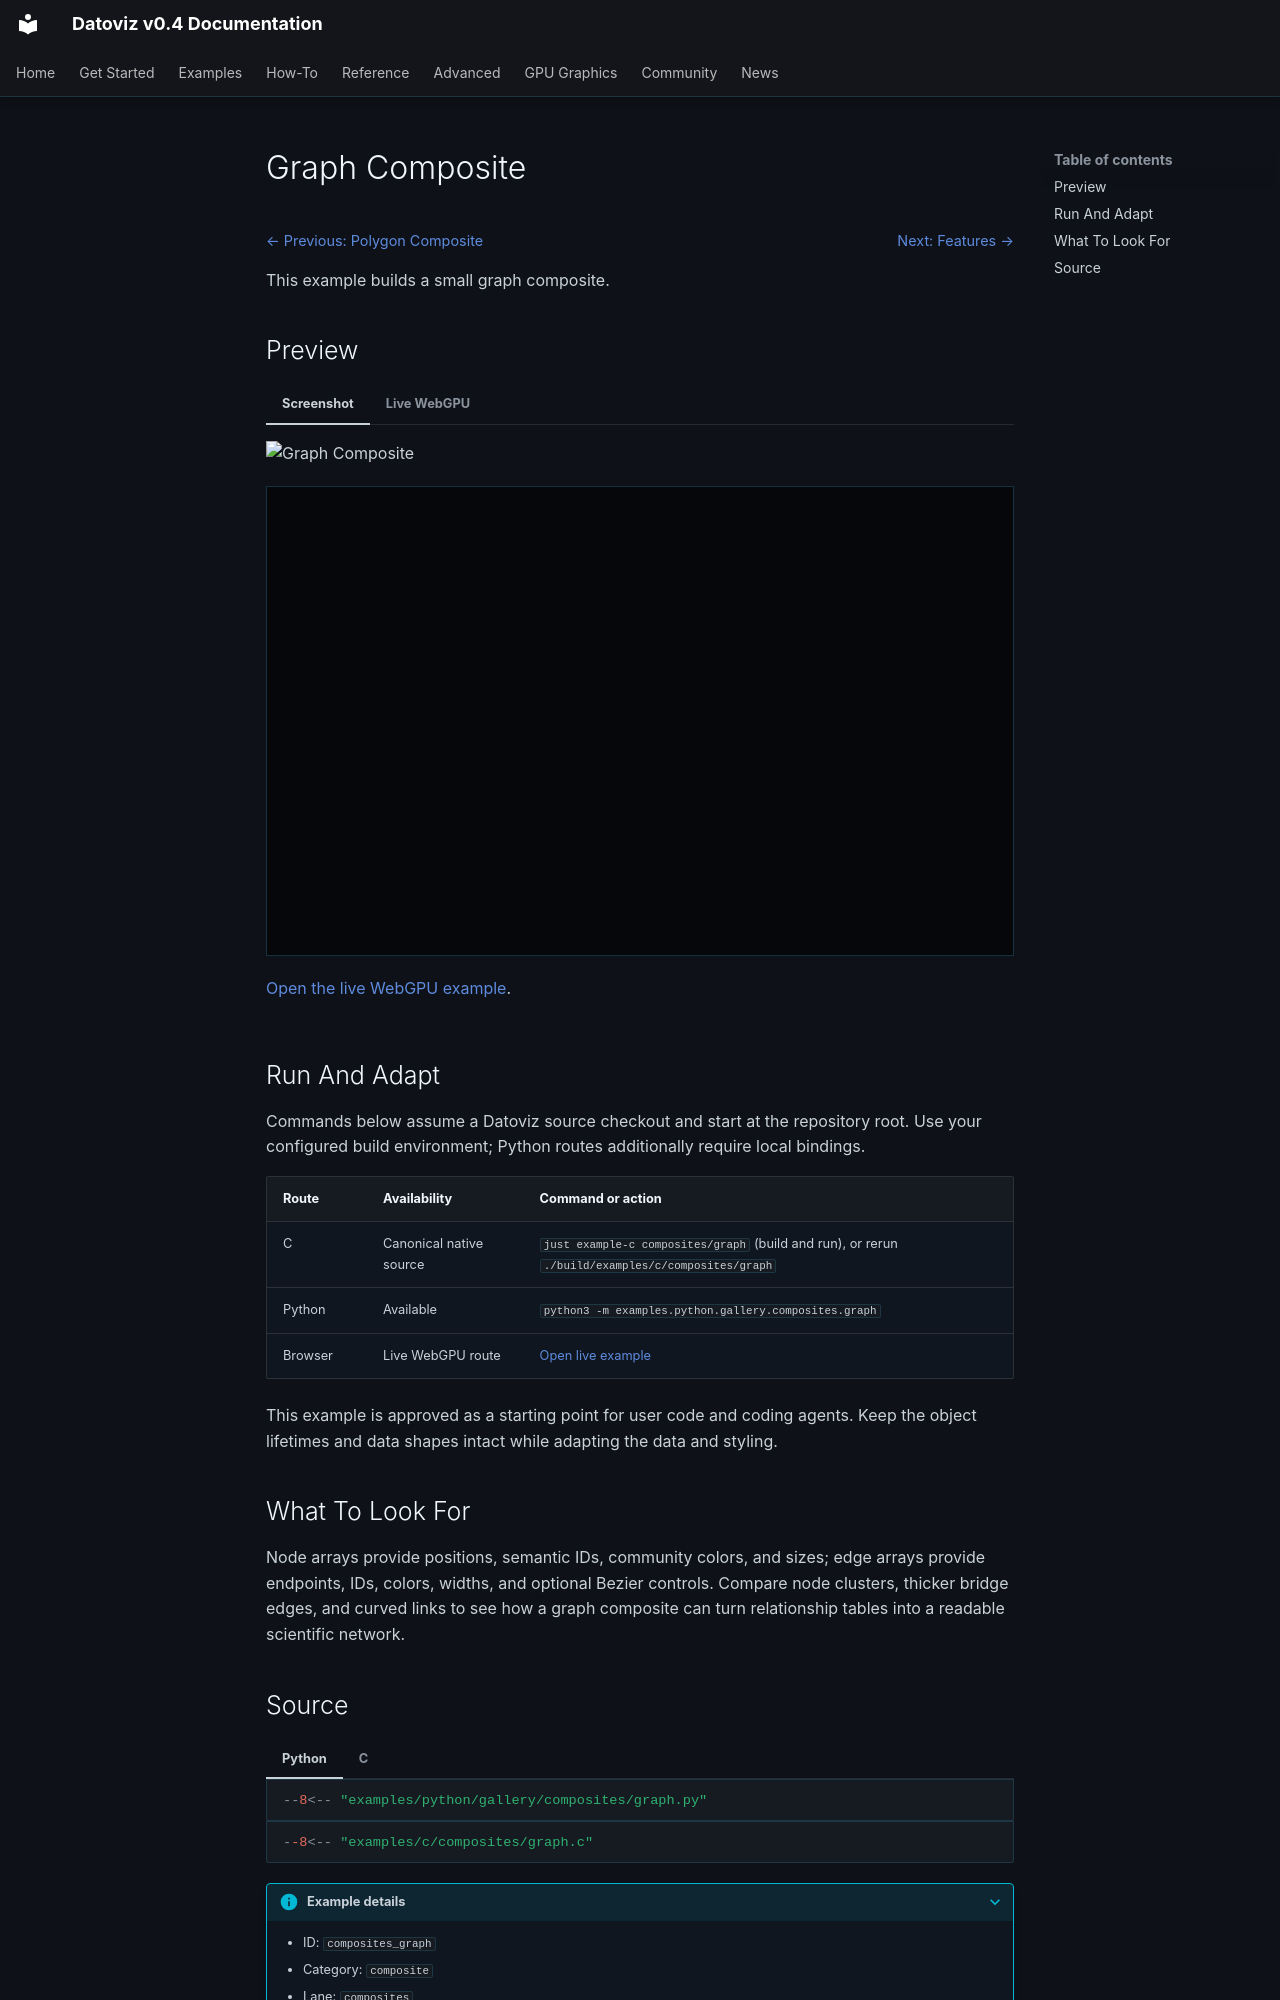

repository: datoviz/datoviz · page: examples/composites/graph/index.html · generator: mkdocs

# Graph Composite

<!-- WARNING: generated by tools/build_gallery.py from examples/c/MANIFEST.yaml -->

<nav class="dvz-example-nav dvz-example-nav--top" aria-label="Example navigation">
<div class="dvz-example-nav__siblings">
<span class="dvz-example-nav__previous"><a href="../polygon/">← Previous: Polygon Composite</a></span>
<span class="dvz-example-nav__next"><a href="../../features/">Next: Features →</a></span>
</div>
</nav>

This example builds a small graph composite.

## Preview

=== "Screenshot"

    ![Graph Composite](../../assets/gallery/v0.4/composites/composites_graph.webp)

=== "Live WebGPU"

    <div class="dvz-webgpu-live" markdown="1">
    <iframe src="../../webgpu/live.html?id=composites_graph" title="Graph Composite WebGPU live example" loading="lazy" allow="fullscreen; webgpu"></iframe>
    </div>

    <a href="../../webgpu/live.html?id=composites_graph">Open the live WebGPU example</a>.

## Run And Adapt

Commands below assume a Datoviz source checkout and start at the repository root.
Use your configured build environment; Python routes additionally require local bindings.

| Route | Availability | Command or action |
| --- | --- | --- |
| C | Canonical native source | `just example-c composites/graph` (build and run), or rerun `./build/examples/c/composites/graph` |
| Python | Available | `python3 -m examples.python.gallery.composites.graph` |
| Browser | Live WebGPU route | <a href="../../webgpu/live.html?id=composites_graph">Open live example</a> |

This example is approved as a starting point for user code and coding agents. Keep the
object lifetimes and data shapes intact while adapting the data and styling.

## What To Look For

Node arrays provide positions, semantic IDs, community colors, and sizes; edge arrays provide endpoints, IDs, colors, widths, and optional Bezier controls. Compare node clusters, thicker bridge edges, and curved links to see how a graph composite can turn relationship tables into a readable scientific network.
